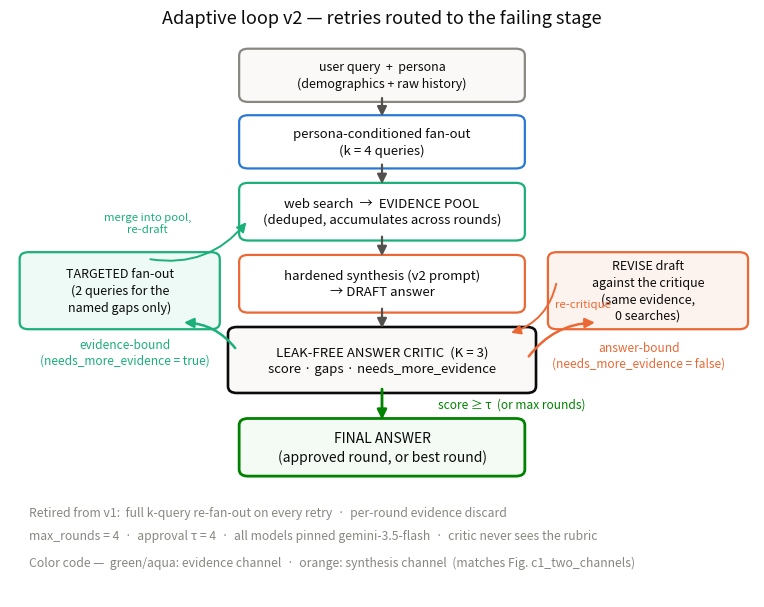

Here is the Python script that generated this plot: (Note: this script raises an exception after producing the figure.)
"""Render the adaptive-loop-v2 architecture figure (paper palette).

Usage: .venv/bin/python scripts/make_c3v2_architecture_figure.py
Writes reports/paper/figures/c3v2_architecture.{pdf,png}.
"""
import matplotlib
matplotlib.use("Agg")
import matplotlib.pyplot as plt
from matplotlib.patches import FancyBboxPatch, FancyArrowPatch

INK, INK2, MUTED = "#0b0b0b", "#52514e", "#898781"
EVID, SYNTH, OK = "#1baf7a", "#eb6834", "#008300"   # matches c1_two_channels channel colors
BLUE = "#2a78d6"

fig, ax = plt.subplots(figsize=(9.6, 7.2))
ax.set_xlim(0, 10); ax.set_ylim(0, 10); ax.axis("off")

def box(x, y, w, h, text, edge, fill="#ffffff", fs=9.5, lw=1.6, style="round,pad=0.12"):
    ax.add_patch(FancyBboxPatch((x, y), w, h, boxstyle=style,
                                edgecolor=edge, facecolor=fill, linewidth=lw))
    ax.text(x + w / 2, y + h / 2, text, ha="center", va="center",
            fontsize=fs, color=INK, linespacing=1.35)

def arrow(x1, y1, x2, y2, color=INK2, lw=1.6, style="-|>", con="arc3,rad=0.0"):
    ax.add_patch(FancyArrowPatch((x1, y1), (x2, y2), arrowstyle=style,
                                 connectionstyle=con, color=color, linewidth=lw,
                                 mutation_scale=14, shrinkA=2, shrinkB=2))

def edge_label(x, y, text, color, fs=8.6, ha="center"):
    ax.text(x, y, text, ha=ha, va="center", fontsize=fs, color=color,
            fontstyle="italic", linespacing=1.25)

# --- main spine -------------------------------------------------------------
box(3.2, 9.05, 3.6, 0.72, "user query  +  persona\n(demographics + raw history)", MUTED, fill="#faf9f7", fs=9)
box(3.2, 7.85, 3.6, 0.72, "persona-conditioned fan-out\n(k = 4 queries)", BLUE)
box(3.2, 6.55, 3.6, 0.80, "web search  →  EVIDENCE POOL\n(deduped, accumulates across rounds)", EVID)
box(3.2, 5.25, 3.6, 0.80, "hardened synthesis (v2 prompt)\n→ DRAFT answer", SYNTH)
box(3.05, 3.80, 3.9, 0.95, "LEAK-FREE ANSWER CRITIC  (K = 3)\nscore · gaps · needs_more_evidence", INK, fill="#faf9f7", fs=9.5, lw=1.9)
box(3.2, 2.30, 3.6, 0.80, "FINAL ANSWER\n(approved round, or best round)", OK, fill="#f4faf4", fs=10, lw=2.0)

arrow(5.0, 9.05, 5.0, 8.62)
arrow(5.0, 7.85, 5.0, 7.40)
arrow(5.0, 6.55, 5.0, 6.10)
arrow(5.0, 5.25, 5.0, 4.80)
arrow(5.0, 3.80, 5.0, 3.15, color=OK, lw=2.0)
edge_label(5.75, 3.47, "score ≥ τ  (or max rounds)", OK, ha="left")

# --- right loop: synthesis-bound => revise (no search) ----------------------
box(7.35, 4.95, 2.45, 1.15, "REVISE draft\nagainst the critique\n(same evidence,\n0 searches)", SYNTH, fill="#fdf3ee", fs=9)
arrow(6.95, 4.30, 7.90, 4.95, color=SYNTH, lw=1.8, con="arc3,rad=-0.25")
edge_label(8.45, 4.35, "answer-bound\n(needs_more_evidence = false)", SYNTH)
# Revision returns straight to the critic (skips search AND synthesis).
arrow(7.35, 5.70, 6.70, 4.75, color=SYNTH, lw=1.4, con="arc3,rad=-0.30", style="-|>")
edge_label(7.32, 5.28, "re-critique", SYNTH, fs=8.2, ha="left")

# --- left loop: evidence-bound => targeted fetch ----------------------------
box(0.25, 4.95, 2.45, 1.15, "TARGETED fan-out\n(2 queries for the\nnamed gaps only)", EVID, fill="#eefaf5", fs=9)
arrow(3.05, 4.45, 2.30, 4.95, color=EVID, lw=1.8, con="arc3,rad=0.25")
edge_label(1.55, 4.42, "evidence-bound\n(needs_more_evidence = true)", EVID)
arrow(1.85, 6.10, 3.20, 6.80, color=EVID, lw=1.4, con="arc3,rad=0.3")
edge_label(1.85, 6.75, "merge into pool,\nre-draft", EVID, fs=8.2)

# --- footnotes --------------------------------------------------------------
ax.text(0.25, 1.45, "Retired from v1:  full k-query re-fan-out on every retry  ·  per-round evidence discard",
        fontsize=8.8, color=MUTED)
ax.text(0.25, 1.05, "max_rounds = 4  ·  approval τ = 4  ·  all models pinned gemini-3.5-flash  ·  critic never sees the rubric",
        fontsize=8.8, color=MUTED)
ax.text(0.25, 0.55, "Color code —  green/aqua: evidence channel  ·  orange: synthesis channel  (matches Fig. c1_two_channels)",
        fontsize=8.8, color=MUTED)

ax.set_title("Adaptive loop v2 — retries routed to the failing stage", fontsize=13, color=INK, pad=14)

for ext in ("pdf", "png"):
    fig.savefig(f"/Users/j/work/projects/personalized-search-agent-research/reports/paper/figures/c3v2_architecture.{ext}",
                dpi=300, bbox_inches="tight")
print("saved c3v2_architecture.pdf/.png")
